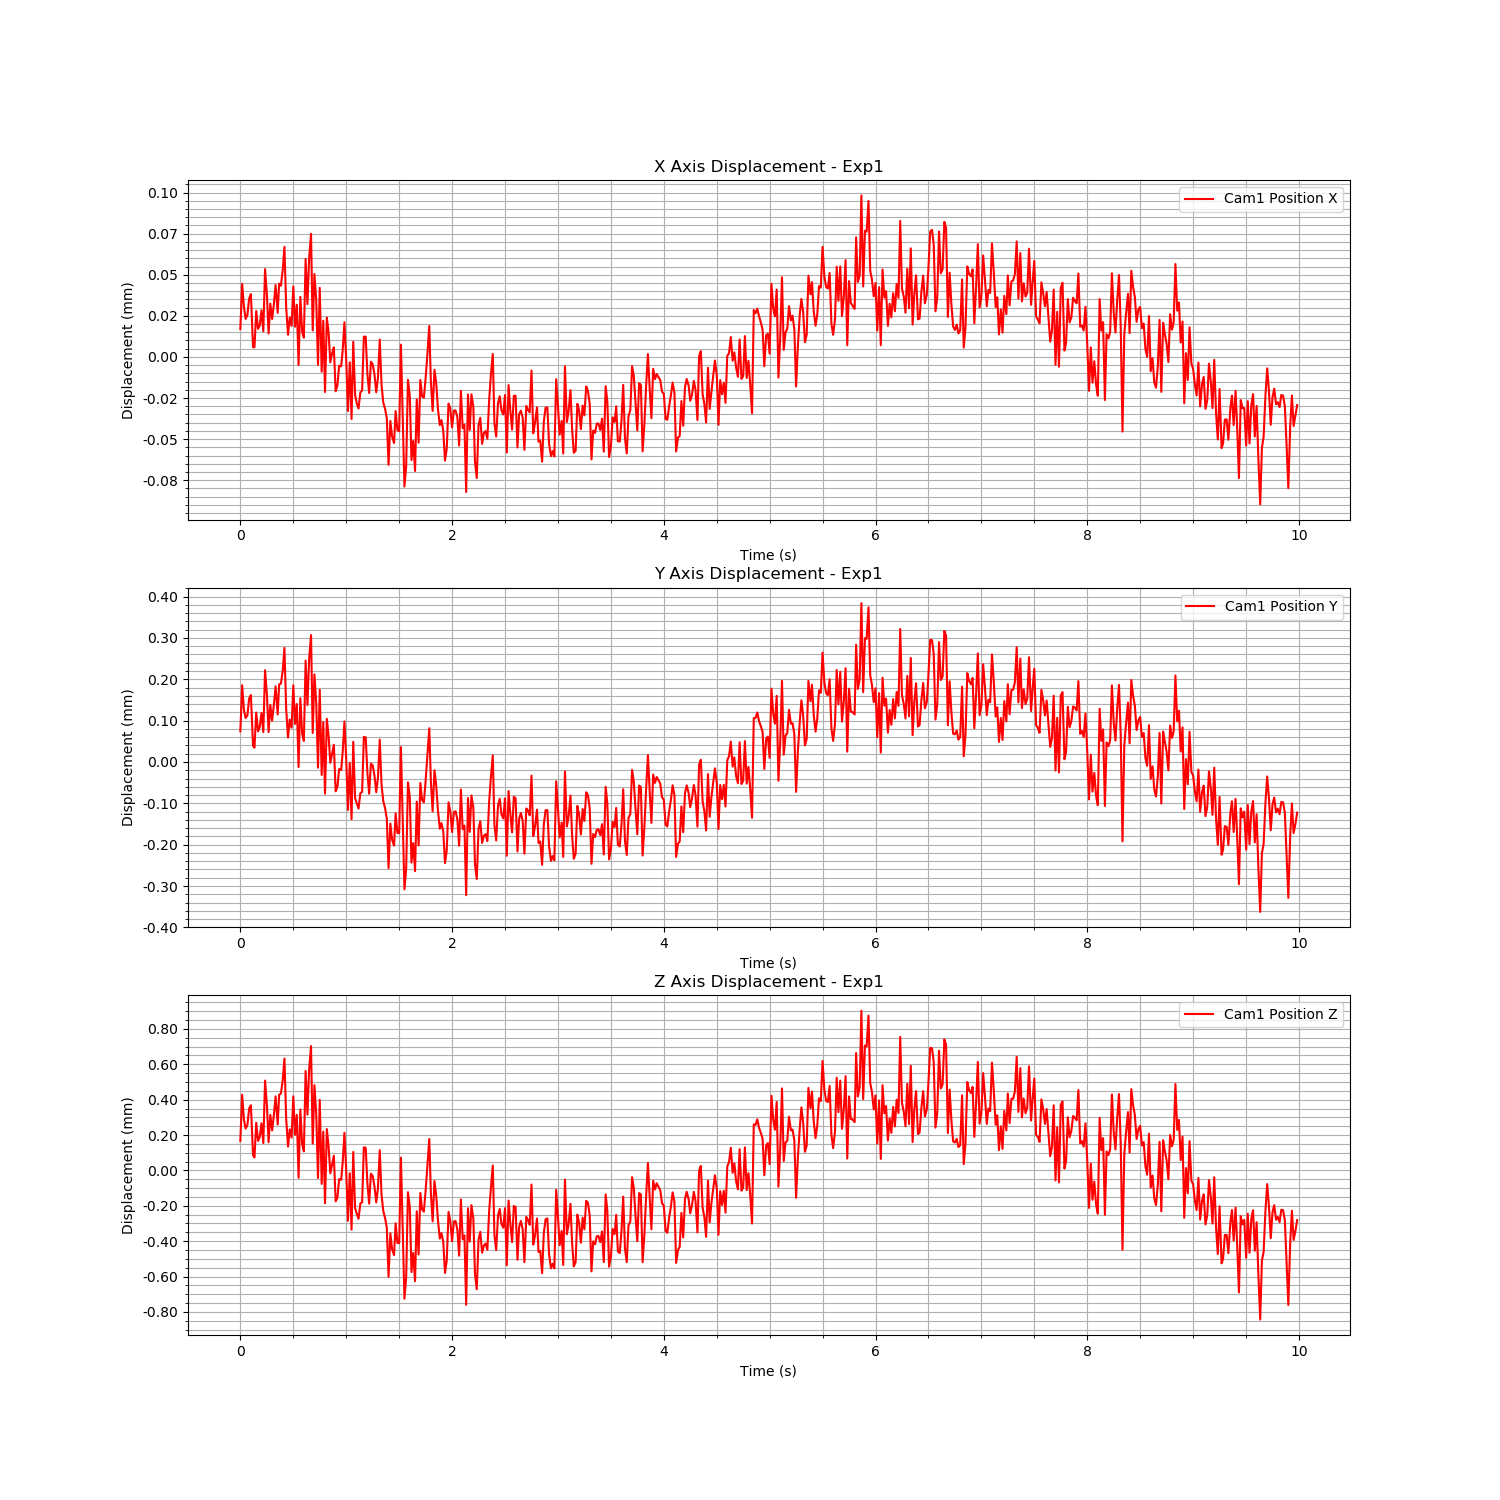

Source data for this figure (header and first rows):
Time (s), Cam1 Fiducial ID, Cam1 Position X, Cam1 Position Y, Cam1 Position Z, Cam1 Rotation X, Cam1 Rotation Y, Cam1 Rotation Z, Cam1 Rotation W
1726758197, 0, -7.896849495848643e-07, 5.091837948665285e-08, -7.839991604154615e-06, -0.00027, 0.0006631, -0.000265, 1
1726758197, 0, 2.679012562583243e-05, 0.0001113, 0.0002533, -0.000439, 0.0007526, -0.0001751, 1
1726758197, 0, 1.2950599267941344e-05, 5.233024960161613e-05, 0.0001132, -0.0002769, 0.0005654, -0.0001439, 1
1726758197, 0, 5.391261894320731e-06, 3.208211490823036e-05, 6.175724436569367e-05, -0.000288, 0.0004879, -0.0001569, 1
1726758197, 0, 7.769821539518563e-06, 3.8620246829407465e-05, 8.228719722552079e-05, -0.000284, 0.0006473, -0.0001424, 1
1726758197, 0, 1.7831584368267852e-05, 7.920641078292982e-05, 0.000175, -0.0003875, 0.0005661, -0.0001217, 1
1726758197, 0, 2.0492058149858182e-05, 8.770121754298293e-05, 0.0001939, -0.0002928, 0.000534, -0.0001733, 1
1726758197, 0, -1.1778455083107787e-05, -3.504191861983942e-05, -8.831890334069641e-05, -0.0001472, 0.0006962, -0.0002825, 1
1726758197, 0, -1.1906470156189413e-05, -3.975828995608453e-05, -0.0001012, -0.0002696, 0.000671, -0.0001767, 1
1726758197, 0, 1.02427349882035e-05, 4.5349138569120014e-05, 9.517959487480543e-05, -0.0003898, 0.0006621, -0.0001686, 1
1726758197, 0, -6.488988822290494e-07, -1.4744107014429245e-07, -7.794558748659926e-06, -0.0003685, 0.000764, -0.0001947, 1
1726758197, 0, 1.3816422810653327e-06, 1.0756015417015045e-05, 1.488352917528068e-05, -0.0005176, 0.0005162, -0.0001659, 1
1726758197, 0, 1.0630790201341088e-05, 4.413932217703418e-05, 9.156364038560257e-05, -0.0003583, 0.000849, -0.0002379, 1
1726758197, 0, -2.2021679047984813e-06, -1.9025359304157027e-06, -1.9881254995122506e-05, -0.000365, 0.0005791, -0.0002217, 1
1726758197, 0, 3.566049710137849e-05, 0.0001477, 0.0003332, -0.0005909, 0.001002, -0.0001739, 1
1726758197, 0, 1.9293582580120233e-05, 8.631670771137067e-05, 0.0001902, -0.0004076, 0.0005936, -3.7478017808576495e-05, 1
1726758197, 0, -3.505585960785813e-06, -1.9971139052828568e-06, -1.5346296850706002e-05, -0.0003281, 0.00016, -4.289683497543604e-05, 1
1726758197, 0, 1.46388287164753e-05, 6.383384977304912e-05, 0.0001393, -0.0003872, 0.0005314, -0.0001192, 1
1726758197, 0, 5.35332115662741e-06, 2.5670573760444493e-05, 5.185790047527372e-05, -0.0003092, 0.0005337, -0.0001675, 1
1726758197, 0, 1.42614522710265e-05, 6.411955858838558e-05, 0.0001386, -0.0003976, 0.0006098, -0.0001127, 1
1726758197, 0, 2.6024882584808104e-05, 0.0001089, 0.0002439, -0.0004125, 0.0008576, -0.0001353, 1
1726758197, 0, 9.051763568393962e-06, 4.078007567440328e-05, 8.521443770481548e-05, -0.0005279, 0.0002565, 3.919804081244079e-06, 1
1726758197, 0, 2.6853276100417054e-05, 0.0001132, 0.0002526, -0.000468, 0.0002971, 2.518941681697166e-05, 1
1726758197, 0, 2.5599381786338583e-05, 0.0001154, 0.00026, -0.0003841, 8.389625826276566e-05, 3.0647433545226303e-06, 1
1726758197, 0, 3.5006031868261675e-05, 0.000146, 0.0003345, -0.0004732, 0.0007027, -0.0001427, 1
1726758197, 0, 4.918932459690602e-05, 0.0002017, 0.0004579, -0.0005099, 0.0008794, -0.0001126, 1
1726758197, 0, 1.2328365899818236e-05, 5.34955140057858e-05, 0.0001156, -0.0002552, 0.0004084, -0.0001863, 1
1726758197, 0, -4.236774975790772e-06, -1.5315279335007604e-05, -3.9623060928956647e-05, -5.711468936384039e-05, 0.0001832, -0.0002117, 1
1726758197, 0, 6.2246070702490845e-06, 2.8510097594080756e-05, 5.745967103107918e-05, -0.0003608, 0.0003807, -0.0001927, 1
1726758197, 0, 1.144849361242535e-06, 8.953071685877809e-06, 1.104241028475699e-05, -0.0002045, 0.0005938, -0.0001952, 1
1726758198, 0, 2.5133003626097403e-05, 0.0001113, 0.0002444, -0.0006593, 0.0003796, -9.649249945278467e-05, 1
1726758198, 0, 6.620066344633344e-07, 1.7758764827526875e-05, 2.672382689125921e-05, -0.000321, -0.0002035, 5.085526735807039e-05, 1
1726758198, 0, 1.4024029591040696e-05, 6.594958782194797e-05, 0.0001396, -0.0004097, 0.0004702, -2.560238934821271e-05, 1
1726758198, 0, -2.2617900054471245e-05, -8.64253250354677e-05, -0.0002161, -0.000342, 0.0003522, -0.000181, 1
1726758198, 0, 1.876530259341219e-05, 7.978741401472395e-05, 0.0001699, -0.0002915, 0.0004795, -0.000151, 1
1726758198, 0, -2.540832501597335e-06, -5.7988073184411135e-06, -2.6049166624106847e-05, -0.0002156, 0.0004953, -0.0002458, 1
1726758198, 0, -6.054632891413233e-06, -2.3263287527374533e-05, -6.687809638126273e-05, -0.0002395, 1.0807407441343129e-05, -0.0001531, 1
1726758198, 0, 4.186539009016819e-05, 0.0001711, 0.0003879, -0.0003911, 0.0004735, -7.568699238648322e-05, 1
1726758198, 0, 1.4388240202904865e-05, 6.353994073044728e-05, 0.000141, -0.0003648, 0.000336, -6.146223793146959e-05, 1
1726758198, 0, 4.24058713798865e-05, 0.0001754, 0.0003979, -0.0006831, 0.0007492, -2.229205191679578e-05, 1
1726758198, 0, 5.717392358743284e-05, 0.0002327, 0.0005286, -0.0005506, 0.0007768, -0.0001697, 1
1726758198, 0, -1.6121893559401094e-06, -4.157453133967237e-06, -2.268134271378812e-05, -0.0001356, 0.0002125, -0.0001772, 1
1726758198, 0, 3.270350440431223e-05, 0.0001376, 0.0003073, -0.0006088, 0.0008556, -0.0001929, 1
1726758198, 0, 1.6903758166540576e-05, 6.769141629194296e-05, 0.000143, -0.0003899, 0.0001208, 1.4009602903440861e-06, 1
1726758198, 0, -2.2513847681922624e-05, -8.806395974974741e-05, -0.0002176, -0.0001941, 0.0004585, -0.0001615, 1
1726758198, 0, 2.429430292493614e-05, 0.0001003, 0.0002243, -0.0003353, 0.000845, -0.0002671, 1
1726758198, 0, -2.670507879236111e-05, -0.0001056, -0.0002507, -9.89263848138406e-05, 0.0002759, -0.0002333, 1
1726758198, 0, 4.2307699298417245e-06, 2.2366529446939167e-05, 4.460199922754027e-05, -0.000425, 0.0008057, -0.0002639, 1
1726758198, 0, -3.908289121425517e-05, -0.0001509, -0.0003599, -0.0001352, 0.0004844, -0.0002999, 1
1726758198, 0, 6.153862594152001e-06, 3.0080689999216814e-05, 5.9100644651411455e-05, -0.0005549, 0.000834, -0.0002427, 1
1726758198, 0, -2.7534931894820174e-06, -1.0999192343420363e-05, -3.736920916561763e-05, -0.0004458, 0.0004471, -0.0002212, 1
1726758198, 0, -2.0998253597299567e-05, -7.613610286486149e-05, -0.0001907, -0.0003842, 0.0007889, -0.0001937, 1
1726758198, 0, -1.5406138929305368e-05, -5.3072906183103764e-05, -0.0001382, -0.0003195, 0.00077, -0.0001415, 1
1726758198, 0, -1.1875199236628708e-05, -3.2730393573015914e-05, -9.150560824732445e-05, -0.0003113, 0.0004167, -0.0001393, 1
1726758198, 0, -3.863103238129543e-05, -0.0001451, -0.0003489, -4.079997408721002e-05, 0.0005403, -0.0002784, 1
1726758198, 0, -3.499608681713738e-05, -0.0001345, -0.0003285, -0.0002411, 0.0004372, -0.0001382, 1
1726758198, 0, -2.302153810335909e-05, -9.132083264137378e-05, -0.0002238, -0.0001327, 0.0005306, -0.0002574, 1
1726758198, 0, -2.3501597607907168e-05, -9.38757305440513e-05, -0.0002279, -0.0001079, 0.0003435, -0.0002465, 1
1726758198, 0, -1.3553853126539515e-05, -4.8999571890802465e-05, -0.0001276, -0.0003746, 0.0005541, -0.0002521, 1
1726758198, 0, 3.335846813861862e-06, 2.3781431785906256e-05, 3.828930906009066e-05, -0.0002767, 0.0009261, -0.0002548, 1
... 540 more rows
